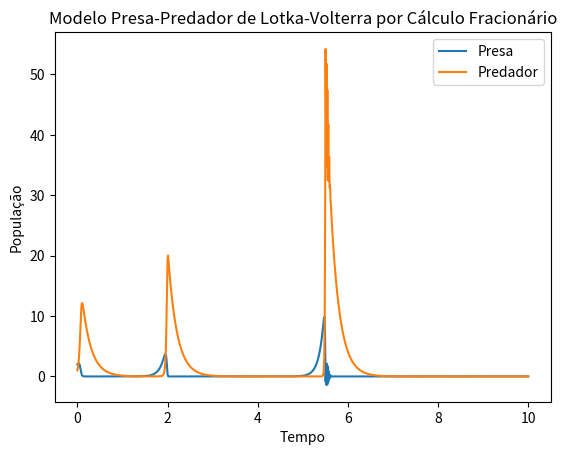

Python code for this plot:
import numpy as np
import matplotlib.pyplot as plt

# Parâmetros do modelo
alpha = 1.0
beta = 0.5
gamma = 0.5
sigma = 2.0

# Função que retorna as derivadas
def f(u, t):
    x, y = u
    return np.array([x * (alpha - beta * y), -y * (gamma - sigma * x)])

# Condições iniciais
u0 = [2, 1]

# Intervalo de tempo
t = np.linspace(0, 10, 1000)

# Resolvendo a equação diferencial
u = np.zeros((len(t), 2))
u[0] = u0
for i in range(len(t) - 1):
    dt = t[i + 1] - t[i]
    u[i + 1] = u[i] + dt ** 0.5 * f(u[i], t[i])

# Plotando o resultado
plt.plot(t, u[:, 0], label='Presa')
plt.plot(t, u[:, 1], label='Predador')
plt.xlabel('Tempo')
plt.ylabel('População')
plt.title('Modelo Presa-Predador de Lotka-Volterra por Cálculo Fracionário')
plt.legend()
plt.show()